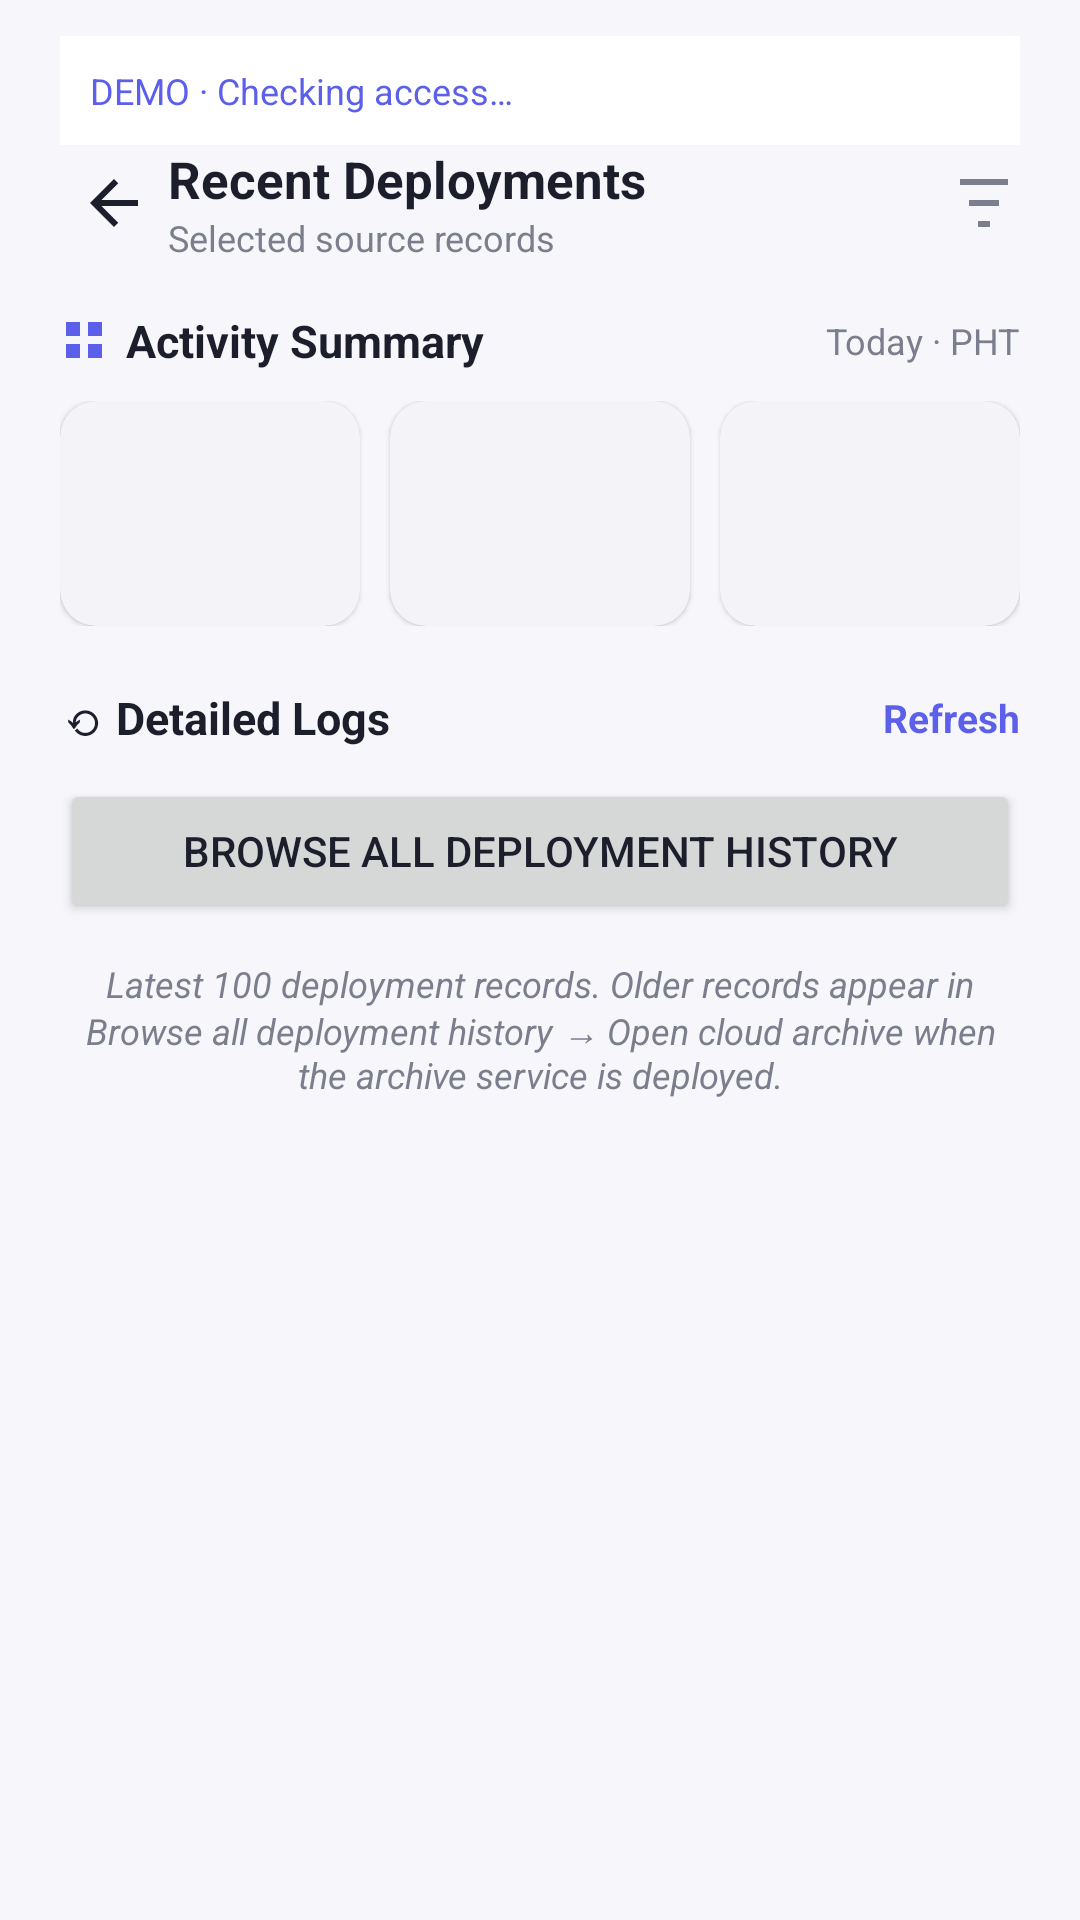

Android layout source for this screen:
<!-- AndroidManifest.xml: application theme Theme.FloodRescueNetMonitor -->
<!-- res/layout/activity_recent_deployments.xml -->
<?xml version='1.0' encoding='utf-8'?>
<LinearLayout xmlns:android="http://schemas.android.com/apk/res/android" android:layout_width="match_parent" android:layout_height="match_parent" android:orientation="vertical" android:background="@color/surface_light" android:paddingHorizontal="20dp" android:paddingVertical="12dp" android:fitsSystemWindows="true">
    <TextView android:id="@+id/tvConnectionStatus" android:layout_width="match_parent" android:layout_height="wrap_content" android:padding="10dp" android:text="DEMO · Checking access…" android:textColor="@color/indigo" android:textSize="12sp" android:background="@android:color/white" />
    <LinearLayout android:layout_width="match_parent" android:layout_height="wrap_content" android:orientation="horizontal" android:gravity="center_vertical">
        <LinearLayout android:layout_width="0dp" android:layout_height="wrap_content" android:layout_weight="1" android:orientation="horizontal" android:gravity="center_vertical">
            <ImageButton android:id="@+id/btnBack" android:layout_width="36dp" android:layout_height="36dp" android:src="@drawable/ic_arrow_back" android:background="?attr/selectableItemBackgroundBorderless" android:contentDescription="Back" />
            <LinearLayout android:layout_width="wrap_content" android:layout_height="wrap_content" android:orientation="vertical">
                <TextView android:layout_width="wrap_content" android:layout_height="wrap_content" android:text="Recent Deployments" android:textSize="17sp" android:textStyle="bold" android:textColor="@color/text_primary" />
                <TextView android:layout_width="wrap_content" android:layout_height="wrap_content" android:text="Selected source records" android:textSize="12sp" android:textColor="@color/text_secondary" />
            </LinearLayout>
        </LinearLayout>
        <ImageView android:layout_width="24dp" android:layout_height="24dp" android:src="@drawable/ic_filter_list" android:contentDescription="Filter" />
    </LinearLayout>
    <LinearLayout android:layout_width="match_parent" android:layout_height="wrap_content" android:layout_marginTop="16dp" android:orientation="horizontal" android:gravity="center_vertical">
        <ImageView android:layout_width="16dp" android:layout_height="16dp" android:src="@drawable/ic_grid_view" android:contentDescription="@null" />
        <TextView android:layout_width="0dp" android:layout_height="wrap_content" android:layout_weight="1" android:layout_marginStart="6dp" android:text="Activity Summary" android:textStyle="bold" android:textSize="15sp" android:textColor="@color/text_primary" />
        <TextView android:layout_width="wrap_content" android:layout_height="wrap_content" android:text="Today · PHT" android:textSize="12sp" android:textColor="@color/text_secondary" android:id="@+id/tvPeriod" />
    </LinearLayout>
    <LinearLayout android:layout_width="match_parent" android:layout_height="wrap_content" android:layout_marginTop="10dp" android:orientation="horizontal">
        <include layout="@layout/summary_card" android:id="@+id/summaryTotal" android:layout_width="0dp" android:layout_height="wrap_content" android:layout_weight="1" />
        <include layout="@layout/summary_card" android:id="@+id/summarySuccess" android:layout_width="0dp" android:layout_height="wrap_content" android:layout_weight="1" android:layout_marginStart="10dp" />
        <include layout="@layout/summary_card" android:id="@+id/summaryFailed" android:layout_width="0dp" android:layout_height="wrap_content" android:layout_weight="1" android:layout_marginStart="10dp" />
    </LinearLayout>
    <LinearLayout android:layout_width="match_parent" android:layout_height="wrap_content" android:layout_marginTop="20dp" android:orientation="horizontal" android:gravity="center_vertical">
        <TextView android:layout_width="0dp" android:layout_height="wrap_content" android:layout_weight="1" android:text="⟲ Detailed Logs" android:textStyle="bold" android:textSize="15sp" android:textColor="@color/text_primary" />
        <TextView android:layout_width="wrap_content" android:layout_height="wrap_content" android:text="Refresh" android:textSize="13sp" android:textStyle="bold" android:textColor="@color/indigo" android:id="@+id/tvRefresh" />
    </LinearLayout>
    <androidx.core.widget.NestedScrollView android:layout_width="match_parent" android:layout_height="0dp" android:layout_weight="1" android:layout_marginTop="10dp">
        <LinearLayout android:layout_width="match_parent" android:layout_height="wrap_content" android:orientation="vertical">
            <Button android:id="@+id/btnFullDeploymentHistory" android:layout_width="match_parent" android:layout_height="wrap_content" android:minHeight="48dp" android:text="Browse all deployment history" />
            <androidx.recyclerview.widget.RecyclerView android:id="@+id/rvDeployments" android:layout_width="match_parent" android:layout_height="wrap_content" android:nestedScrollingEnabled="false" />
            <TextView android:layout_width="match_parent" android:layout_height="wrap_content" android:layout_marginVertical="12dp" android:gravity="center" android:textStyle="italic" android:text="Latest 100 deployment records. Older records appear in Browse all deployment history → Open cloud archive when the archive service is deployed." android:textSize="12sp" android:textColor="@color/text_secondary" />
        </LinearLayout>
    </androidx.core.widget.NestedScrollView>
</LinearLayout>
<!-- res/layout/summary_card.xml (included above) -->
<?xml version="1.0" encoding="utf-8"?>
<com.google.android.material.card.MaterialCardView xmlns:android="http://schemas.android.com/apk/res/android"
    xmlns:app="http://schemas.android.com/apk/res-auto"
    android:layout_width="wrap_content"
    android:layout_height="wrap_content"
    app:cardCornerRadius="12dp"
    app:cardBackgroundColor="@color/ad_hoc_f3f3f8">

    <LinearLayout
        android:layout_width="match_parent"
        android:layout_height="wrap_content"
        android:orientation="vertical"
        android:gravity="center_horizontal"
        android:padding="14dp">

        <TextView
            android:id="@+id/tvLabel"
            android:layout_width="wrap_content"
            android:layout_height="wrap_content"
            android:textSize="10sp"
            android:textStyle="bold"
            android:textColor="@color/text_secondary" />

        <TextView
            android:id="@+id/tvValue"
            android:layout_width="wrap_content"
            android:layout_height="wrap_content"
            android:layout_marginTop="4dp"
            android:textSize="22sp"
            android:textStyle="bold"
            android:textColor="@color/text_primary" />
    </LinearLayout>
</com.google.android.material.card.MaterialCardView>
<!-- resources referenced by this layout -->
<resources>
  <color name="ad_hoc_f3f3f8">#F3F3F8</color>
  <color name="indigo">#5B5FEA</color>
  <color name="surface_light">#F7F7FB</color>
  <color name="text_primary">#1D1E2C</color>
  <color name="text_secondary">#7B7E8C</color>
  <!-- drawable ic_arrow_back (drawable) -->
  <vector xmlns:android="http://schemas.android.com/apk/res/android"
      android:width="24dp" android:height="24dp" android:viewportWidth="24" android:viewportHeight="24">
      <path android:fillColor="#FF1D1E2C" android:pathData="M20,11L7.83,11L13.42,5.41L12,4L4,12L12,20L13.41,18.59L7.83,13L20,13L20,11Z"/>
  </vector>
  <!-- drawable ic_filter_list (drawable) -->
  <vector xmlns:android="http://schemas.android.com/apk/res/android"
      android:width="24dp" android:height="24dp" android:viewportWidth="24" android:viewportHeight="24">
      <path android:fillColor="#FF7B7E8C" android:pathData="M4,4L20,4L20,6L4,6L4,4ZM7,11L17,11L17,13L7,13L7,11ZM10,18L14,18L14,20L10,20L10,18Z"/>
  </vector>
  <!-- drawable ic_grid_view (drawable) -->
  <vector xmlns:android="http://schemas.android.com/apk/res/android"
      android:width="24dp" android:height="24dp" android:viewportWidth="24" android:viewportHeight="24">
      <path android:fillColor="#FF5B5FEA" android:pathData="M3,3L10,3L10,10L3,10L3,3ZM14,3L21,3L21,10L14,10L14,3ZM3,14L10,14L10,21L3,21L3,14ZM14,14L21,14L21,21L14,21L14,14Z"/>
  </vector>
  <style name="Theme.FloodRescueNetMonitor" parent="Base.Theme.FloodRescueNetMonitor" />
  <style name="Base.Theme.FloodRescueNetMonitor" parent="Theme.MaterialComponents.DayNight.NoActionBar">
          <item name="colorPrimary">@color/indigo</item>
          <item name="colorPrimaryDark">@color/indigo_dark</item>
          <item name="colorSecondary">@color/pink_accent</item>
          <item name="colorAccent">@color/pink_accent</item>
          <item name="android:windowBackground">@color/surface_light</item>
          <item name="android:textColorPrimary">@color/text_primary</item>
      </style>
  <color name="indigo_dark">#4347C9</color>
  <color name="pink_accent">#E84C6B</color>
</resources>
